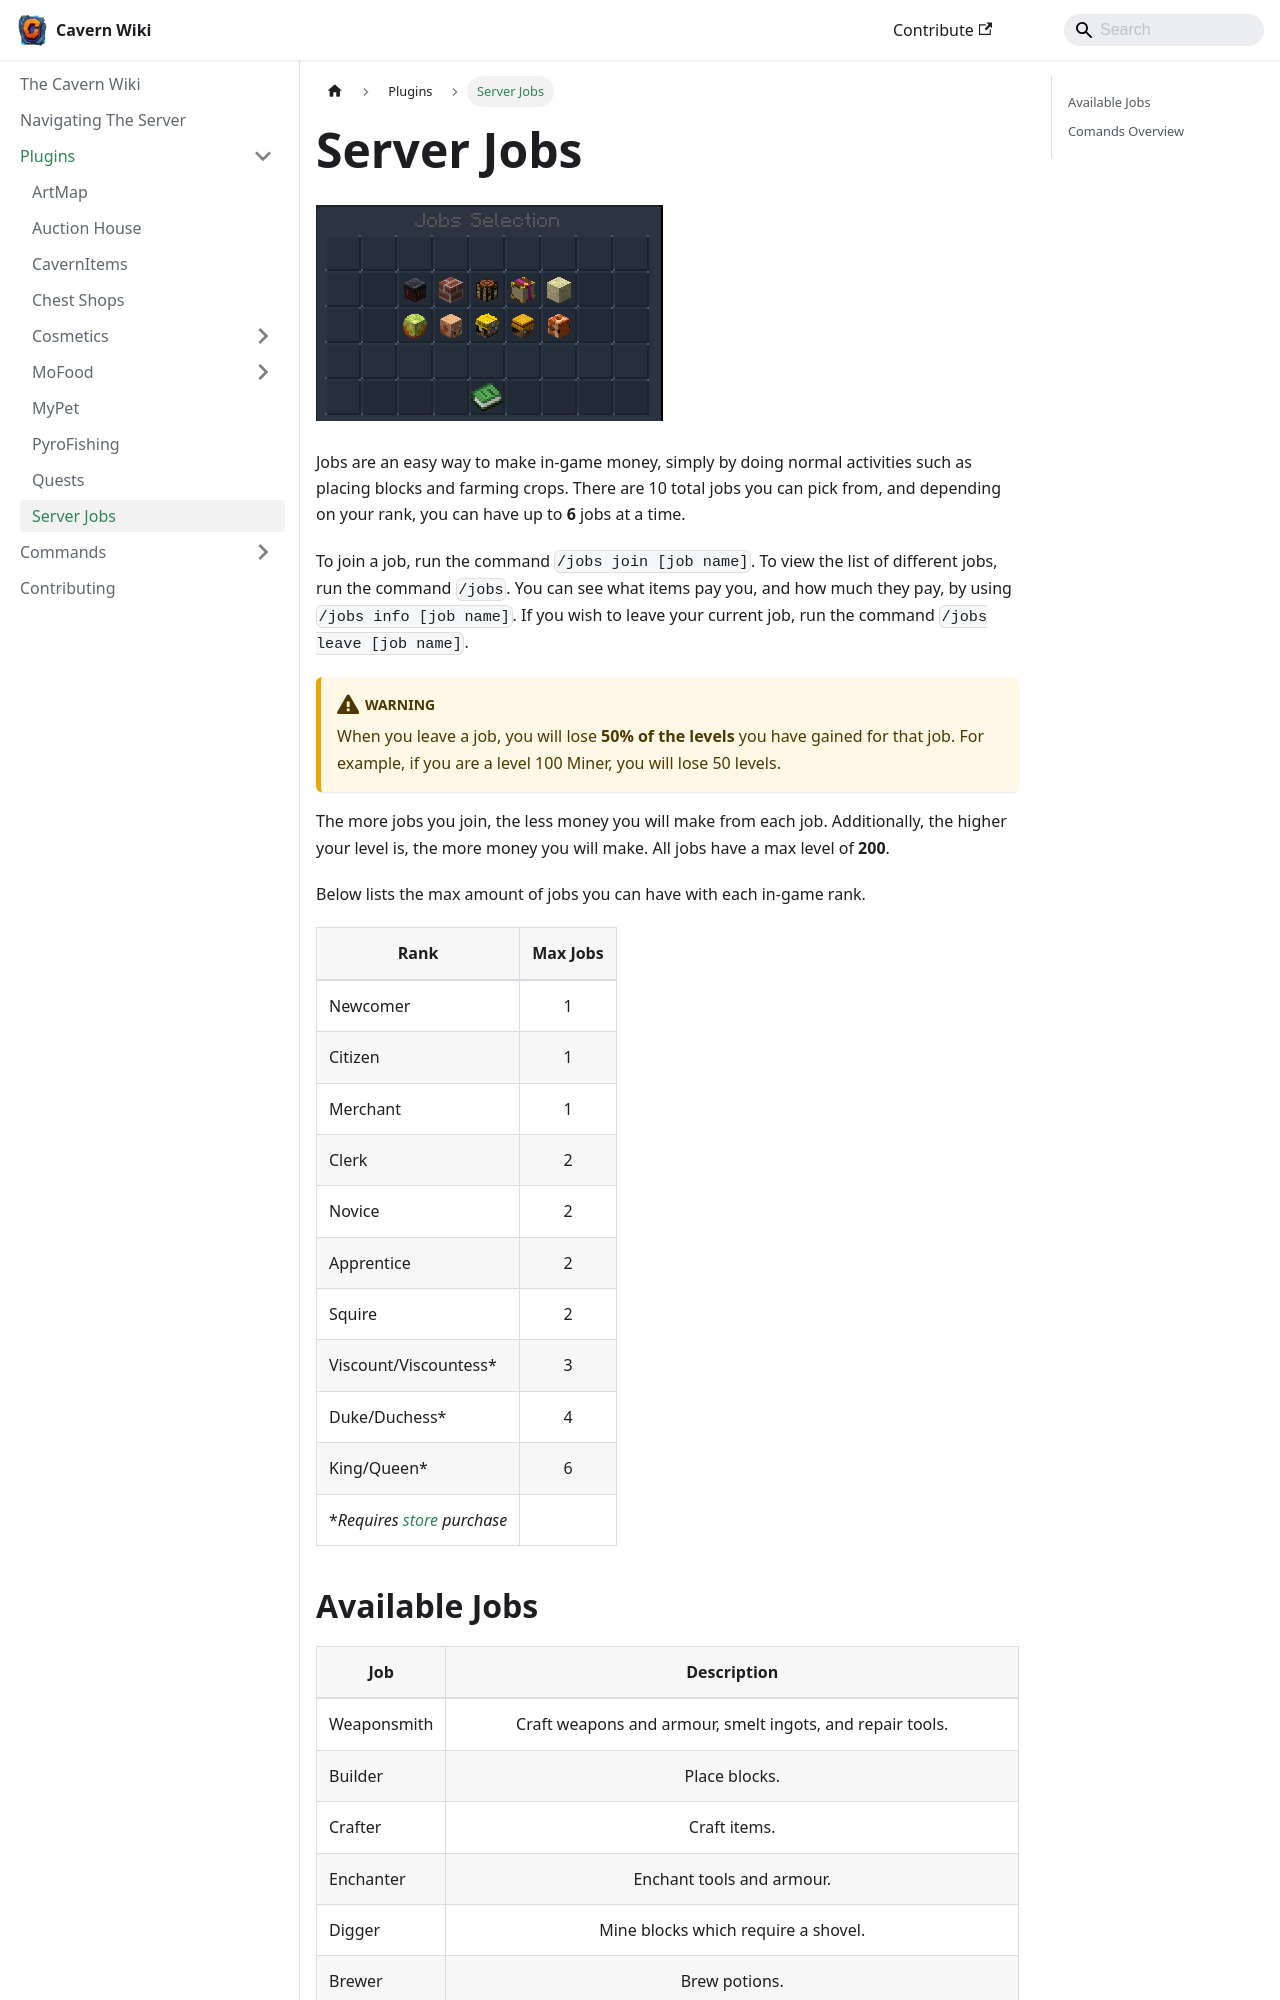

repository: TheCavern/wiki.thecavern.net · page: plugins/server_jobs/index.html · generator: docusaurus

---
title: Server Jobs
slug: /plugins/server_jobs
description: Learn about the jobs available
keywords:
  - job
  - money
  - activities
---

# Server Jobs

![Server Jobs Menu](../assets/img/plugins/ServerJobs/jobs_menu.png)

Jobs are an easy way to make in-game money, simply by doing normal activities such as placing blocks and farming crops.
There are 10 total jobs you can pick from, and depending on your rank, you can have up to **6** jobs at a time.

To join a job, run the command `/jobs join [job name]`. To view the list of different jobs, run the command `/jobs`.
You can see what items pay you, and how much they pay, by using `/jobs info [job name]`.
If you wish to leave your current job, run the command `/jobs leave [job name]`. 

:::warning

When you leave a job, you will lose **50% of the levels** you have gained for that job. For example, if you are a level 100 Miner, you will lose 50 levels.

:::

The more jobs you join, the less money you will make from each job. Additionally, the higher your level is, the more money you will make. All jobs have a max level of **200**.

Below lists the max amount of jobs you can have with each in-game rank. 
| Rank  | Max Jobs |
| ------------- |:-------------:|
| Newcomer   | 1 |
| Citizen    | 1 |
| Merchant   | 1 |
| Clerk      | 2 |
| Novice     | 2 |
| Apprentice | 2 |
| Squire     | 2 |
| Viscount/Viscountess*   | 3 |
| Duke/Duchess* | 4 |
| King/Queen* | 6 |
**Requires [store](https://thecavern.net/store) purchase*
